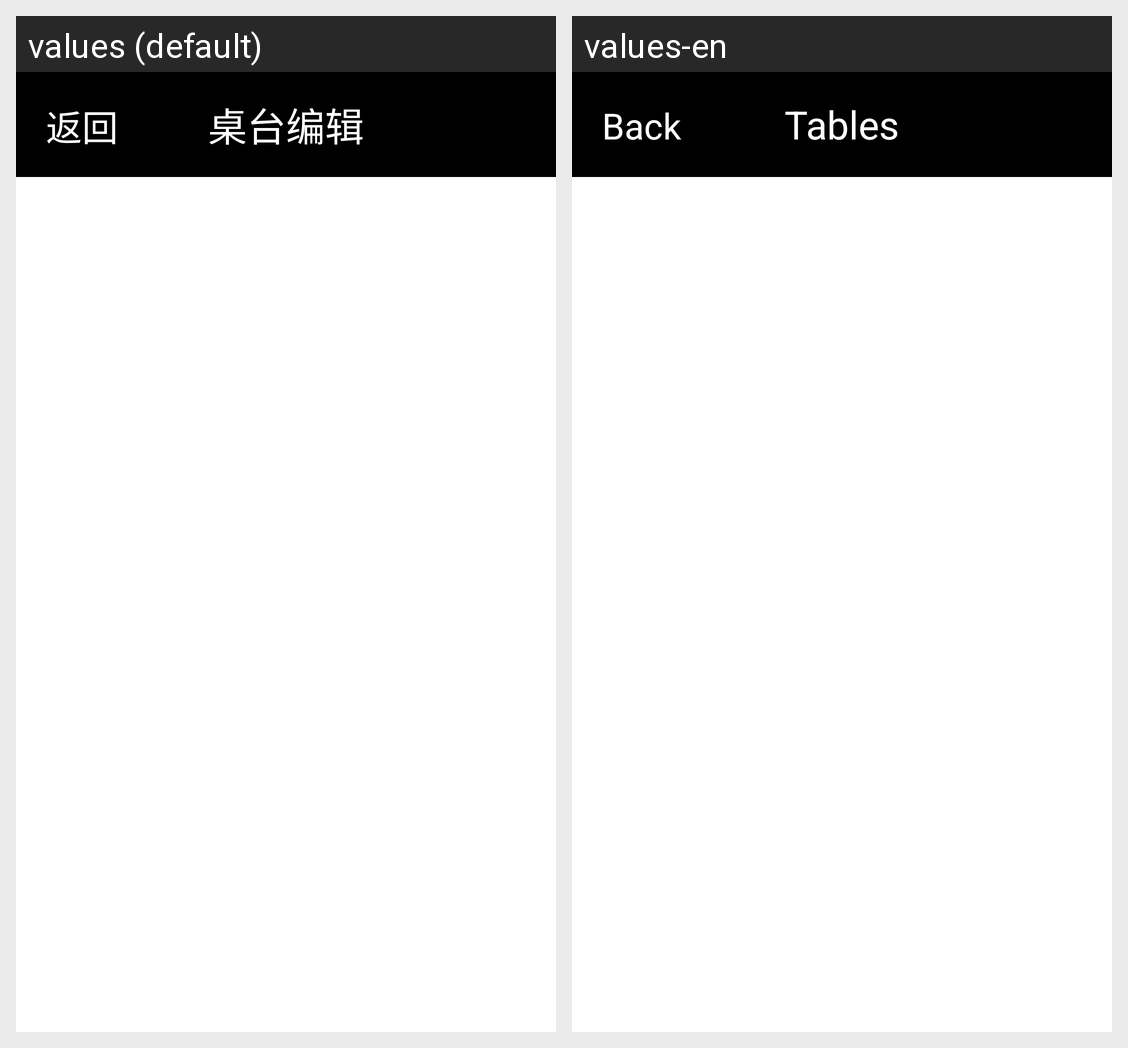

For this localized Android screen grid, give each drawn string resource with its value in every locale shown.
Android screen res/layout/aty_set_table.xml rendered under 2 locales, left to right: values (default), values-en. Device: Nexus 5 (rendered at 1080×1920; each locale shown at half size, 540×960, under a caption strip naming it); theme android:Theme.NoTitleBar.Fullscreen.
Strings drawn on this screen, with the default value and each locale's value (text and hints the layout hard-codes, and strings that could not be matched under every locale, appear in the picture but are not listed):

common_back
  values: 返回
  values-en: Back

table_edit
  values: 桌台编辑
  values-en: Tables
